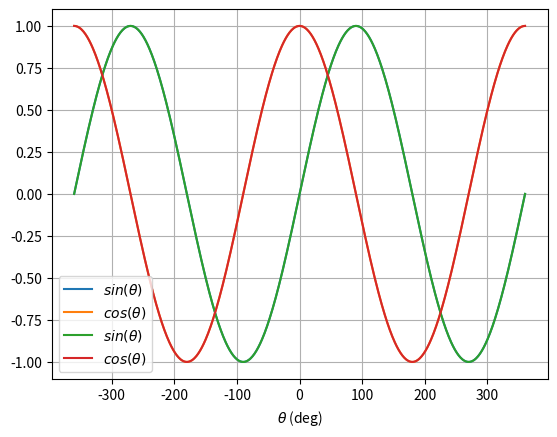

Python code for this plot:
1 + 1 # 입력 후 Shift + Enter 또는 Ctrl + Enter


1 + 2  ,  3 / 2.4  ,  3 * 9


# 1. 두 변수에 하나씩 정수 값을 저장하시오
a = 1 # 변수 a 를 만들고 정수 1을 저장
b = 2
a + b


a = "Python" # 이번에는 변수 a 에 "Python" 이라는 문자열을 저장
print(a)
# 프로그래밍 언어에 따라서 변수를 처음 만들 때 정수를 저장했으면
# 계속 정수만 저장하도록 하는 언어도 많음 (특히 C, pascal 등 컴파일 언어)
# python 에서는 상관 없음


a


a = 3
if a  >  1  :
  print  (  "a 는 1 보다 큼"  )


a = 3
print("a 에 저장된 값은", a)  # 이렇게 나름 대로 프로그램을 조금씩
print("a > 1?", a > 1)        # 바꾸어 보면서 결과를 비교해 보기 바람

if a  >  1  :
  print("a 는 1 보다 큼")
# if 문에 속한 code block 은 들여쓰기로 구분
# python 에서는 들여쓰기가 중요
# (여러) 행 선택 후 Tab 또는 Shift + Tab 으로 들여쓰기 조절


for a in (1, 2, 3) : # 이 경우는 [1,2,3] 대신 (1, 2, 3) 도 가능
  print(a)
# for 문 아래 들여 쓴 행을 반복


# 자신의 생각대로 프로그램을 조금씩 바꾸어 보면서 결과를 비교
z = 0
for a in range(1, 5+1):
  z = z + a
  print(f"a = {a}, z = {z:3d}") # f문자열 : https://wikidocs.net/13#f
# for 문은 들여쓴 code block 을 반복 실행


i = 0
while i < 3:
  i = i + 1
  print(i)
# 논리식이 참인 동안 들여쓴 행을 반복
# 위 for 문과 같은 결과


def add(x, y):
  return x + y


add(3, 4)


add2 = lambda x, y : x + y # lambda 는 보통은 이렇게 저장하지 않음


add2(3, 4) # lambda 를 저장해 두었다가 호출하는 일은 잘 없음


# 아래 행 설명
import pylab as py

theta_deg = py.arange(-360, 360+1)
theta_rad = py.deg2rad(theta_deg)
sin_theta = py.sin(theta_rad)
cos_theta = py.cos(theta_rad)

py.plot(theta_deg, sin_theta, label = '$sin(\\theta)$')
py.plot(theta_deg, cos_theta, label = r'$cos(\theta)$')
py.xlabel(r"$\theta$ (deg)")
py.legend(loc=0)
# 아래 행 설명
py.grid(True)
py.savefig("sin_cos.png", dpi=300)


import numpy as np
import matplotlib.pyplot as plt

theta_deg = np.arange(-360, 360+1)
theta_rad = np.deg2rad(theta_deg)
sin_theta = np.sin(theta_rad)
cos_theta = np.cos(theta_rad)

plt.plot(theta_deg, sin_theta, label = '$sin(\\theta)$')
plt.plot(theta_deg, cos_theta, label = r'$cos(\theta)$')
plt.xlabel(r"$\theta$ (deg)")
plt.legend(loc=0)
# 아래 행 설명
plt.grid(True)
plt.savefig("sin_cos.png", dpi=300)


import matplotlib.pyplot as plt
import pylab as py

print(f"id(plt.plot) = {id(plt.plot):x}")
print(f"id(py.plot) = {id(py.plot):x}")

print(id(plt.plot) == id(py.plot))


# 각자 평소에 관심 있었던 다른 그래프도 그려 보기 바랍니다


print("abc\ndef") # \n 은 새로운 행


print("abc\tdefg\thijkl\tmn") # \t 는 tab 문자 == 8의 배수 칸 까지 띄우기
print("123456789012345678901234567890")


print(r"abc\tdef") # r 로 시작하면 escape sequence 무시


for i in range(32+1) :
  print("dec %2d oct %2o hex %2x" % (i, i, i))


for i in range(32+1) :
  print(f"dec {i:2d} bin {i:8b} oct {i:2o} hex {i:2x}")


a = 123
a = -178
a = 0


a = 1.2
print(a)
a = 1.2e0
print(a)
a = 0.12e1 # 0.12 * 10**1 소숫점의 위치가 바뀔 수 있음
print(a)


a = -3.45
print(a)
a = -34.5e-1 # -34.5 * (10 **(-1)) # 소숫점의 위치가 바뀔 수 있음
print(a)
a = -.345e1 # -0.345 * (10 **(1)) # 소숫점의 위치가 바뀔 수 있음
print(a)


a = 0o25 # 8진수 octal
print(a)


a = 0x15 # 16진수 hexadecimal
print(a)


a = 0b10101 # 2진수 binary
print(a,   )


a = "Hello 'World'"
a


a = 'Hello "World"'
a


'Python is Fun'


'''Life is 'too' short, You "need" python'''


'Life is \'too\' short, You \"need\" python'


print('''Life is too short
You need python''')


print(
    'Life is too short\n'
  '''You need python'''
)


if 'life' < 'long' :
    print('''Life is too short
You need python''')


if 'life' < 'long' :
    print(
        'Life is too short\n'
      '''You need python'''
    )


try:
    # 아래 행은 오류를 일으킴
    "%s %c" % ("abc", "abc")
except TypeError as e:
    print(e)


"%s %c" % ("abc", "a")


print("%10s" % "hi")
print("123456789012")


print("%10s" % "hello")
print("%s" % "hello")
print("123456789012")


print("%10s" % "hellohellohello")
print("%s" % "hellohellohello")
print("123456789012")


print("%-10spython" % "hi")
print("123456789012")


print("%10d" % 123)
print("123456789012")


print("%-10dzzzzz" % 123)
print("123456789012")
print("%-10dzzzzz" % -123)
print("123456789012")


print("%+10d" % 123)
print("123456789012")
print('%+10d' % -123)
print("123456789012")


print("%010d" % 123)
print("123456789012")


import math
math.pi


'%0.4f' % math.pi


'%0.8f' % math.pi


print('%10.4f' % math.pi)
print("123456789012")


name = "abc"
age = 21
print(
    f"이름은 {name}, 나이는 {age}"
)


f"내년이면 {age+1}"


print(f"{name:10s}##")
print("123456789012")


print(f"{name:>10s}##")
print("123456789012")


print(f"{name:^10s}##")
print("123456789012")


print(f"{age:10d}##")
print("123456789012")


print(f"{age:010d}##")
print("123456789012")


print(f"{age:<10d}##")
print("123456789012")


print(f"{name:=>10s}##")
print("123456789012")


print(f"{name:=^10s}##")
print("123456789012")


import numpy as np
f"{np.pi:0.4f}"


print(f"{np.pi:10.4f}")
print("123456789012")


help("") # 문자열 자료형의 메소드 목록을 볼 수 있음


a = "hobby"
a.count('b')


help(a.count)


a[3:]


a[3:].count('b')


a.count('b', 3)


"hobbbby".count('bb')


a


a.find('b')


a[2]


a.find('zzz')


'=='.join("abcd")


a = "  !@#$abc!@#$  "
a.rstrip()


a.rstrip(' $#@!%^&*')


a = "인생은 너무 짧다"
a.replace("인생", "실습시간")


a


"hobby".replace('b', '#')


a = "인생은 너무 짧다"
a.split()


a.split("은")


help("")


s = "abc"
s.startswith("ab")


s = "abc"
s.startswith("xy")


s = "abc"
s.endswith("bc")


s = "abc"
s.endswith("yz")
